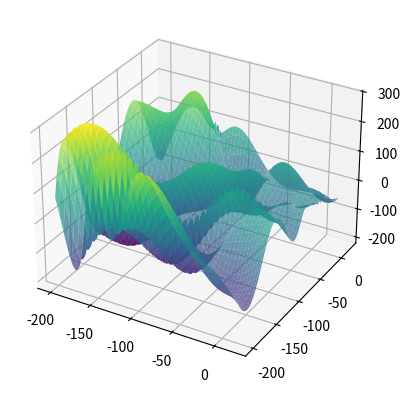

Here is the Python script that generated this plot:
import numpy as np
import matplotlib.pyplot as plt
from collections import Counter

def calcula_moda(valores):
    contagem = Counter(valores)
    moda = contagem.most_common(1)[0][0]
    return moda

# Função objetivo
def f(x):
    return (- (x[1] + 47)) * np.sin(np.sqrt (np.absolute ((x[0] / 2) + (x[1] + 47)))) - x[0] * np.sin( np.sqrt ( np.absolute (x[0] - (x[1] + 47))))

# Candidato aleatório
def gera_candidato(limites):
    return np.random.uniform(low=limites[:, 0], high=limites[:, 1])

# Busca Aleatória Global
def busca_aleatoria_global(limites, max_iter=10000, t=100):
    x_opt = gera_candidato(limites)
    f_opt = f(x_opt)
    
    sem_melhoria = 0  # Contador de iterações sem melhoria
    valores_f = [f_opt]
    
    for i in range(max_iter):
        # Novo candidato aleatório
        x_cand = gera_candidato(limites)
        f_cand = f(x_cand)

        # Verificar se o novo candidato é melhor
        if f_cand < f_opt:
            f_opt = f_cand
            x_opt = x_cand
            sem_melhoria = 0  # Reseta o contador de iterações sem melhoria
        else:
            sem_melhoria += 1

        valores_f.append(f_opt)

        # Parada antecipada se não houver melhorias em 't' iterações consecutivas
        if sem_melhoria >= t:
            break

    return np.round(f_opt, 3)

# Função para rodar R (100) execuções do GRS e armazenar os resultados
def executa_grs_varias_vezes(limites, R=100, max_iter=10000, t=100):
    solucoes = []
    
    for _ in range(R):
        f_opt = busca_aleatoria_global(limites, max_iter, t)
        solucoes.append(f_opt)
    
    # Calcula a moda das soluções
    moda_solucoes = calcula_moda(solucoes)
    
    return solucoes, np.round(moda_solucoes, 3)

# Limites para as variáveis x1 e x2
limites = np.array([[-200, 20], [-200, 20]])

# Definição do grid para plotar a função 3D
x1_vals = np.linspace(limites[0, 0], limites[0, 1], 100)
x2_vals = np.linspace(limites[1, 0], limites[1, 1], 100)
x1_grid, x2_grid = np.meshgrid(x1_vals, x2_vals)
z_vals = f([x1_grid, x2_grid])

fig = plt.figure()
ax = fig.add_subplot(111, projection='3d')
ax.plot_surface(x1_grid, x2_grid, z_vals, cmap='viridis', alpha=0.7)
plt.show()

# Executa o algoritmo GRS 100 vezes
solucoes, moda_solucoes = executa_grs_varias_vezes(limites, R=100)

print(f"Soluções encontradas: {solucoes}")
print(f"Moda das soluções: {moda_solucoes}")
